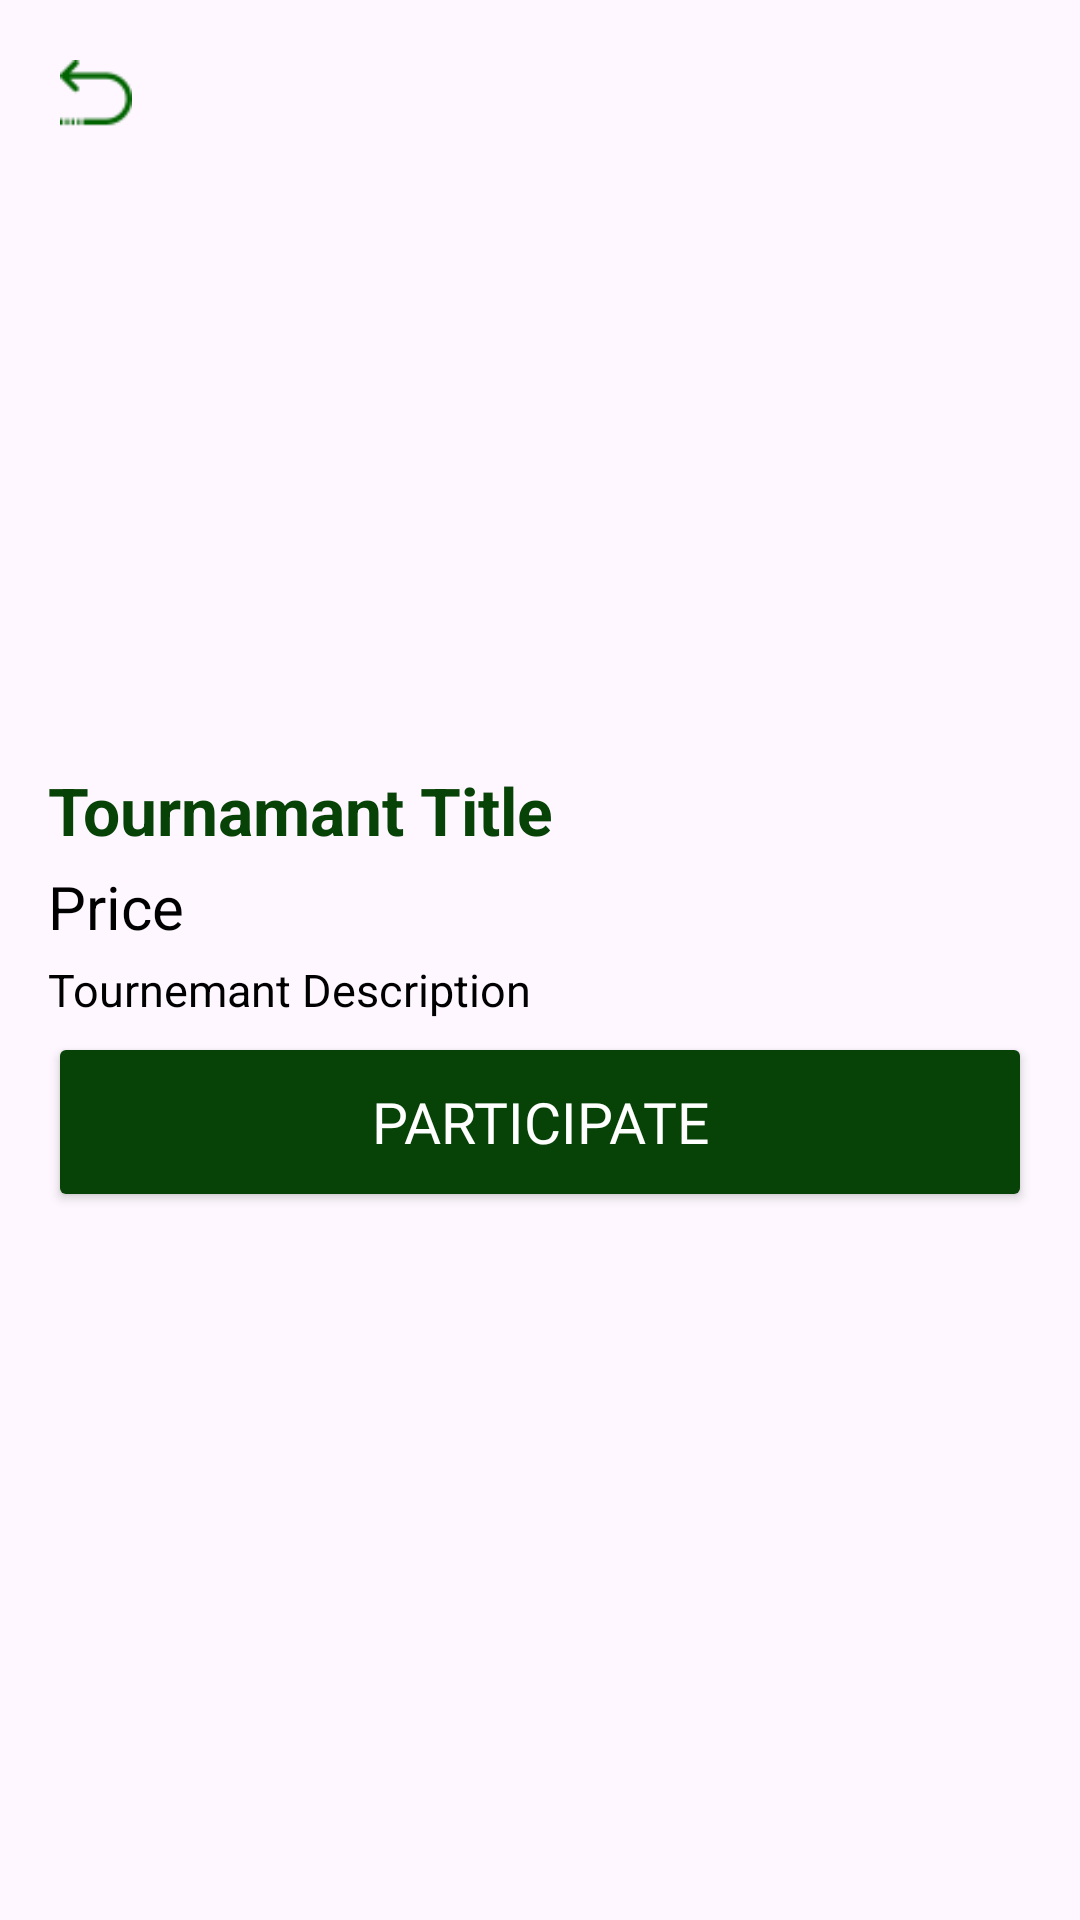

Produce the Android XML layout that renders to this screen, including the resource entries it uses.
<!-- AndroidManifest.xml: application theme Theme.BlogAppLL -->
<!-- res/layout/activity_blog_details.xml -->
<?xml version="1.0" encoding="utf-8"?>
<ScrollView xmlns:android="http://schemas.android.com/apk/res/android"
    android:layout_width="match_parent"
    android:layout_height="match_parent"
    android:background="@drawable/image"
    android:fillViewport="true"> 


    <LinearLayout
        android:id="@+id/main"
        android:layout_width="match_parent"
        android:layout_height="wrap_content"
        android:orientation="vertical"
        android:padding="16dp">

        <ImageView
            android:id="@+id/back_arrow"
            android:layout_width="32dp"
            android:layout_height="32dp"
            android:layout_marginBottom="16dp"
            android:contentDescription="Back"
            android:padding="4dp"
            android:src="@drawable/retour" />


        

        
        <ImageView
            android:id="@+id/blog_details_image"
            android:layout_width="match_parent"
            android:layout_height="199dp"
            android:layout_marginTop="-16dp"
            android:contentDescription="Blog Image"
            android:scaleType="centerCrop" />

        <TextView
            android:id="@+id/blog_details_title"
            android:layout_width="match_parent"
            android:layout_height="wrap_content"
            android:layout_marginTop="8dp"
            android:text="Tournamant Title"
            android:textColor="#074207"
            android:textSize="22sp"
            android:textStyle="bold" />

        
        <TextView
            android:id="@+id/blog_details_author"
            android:layout_width="match_parent"
            android:layout_height="wrap_content"
            android:layout_marginTop="4dp"
            android:text="Price"
            android:textColor="#000000"
            android:textSize="20sp" />

        
        <TextView
            android:id="@+id/blog_details_description"
            android:layout_width="match_parent"
            android:layout_height="wrap_content"
            android:layout_marginTop="4dp"
            android:text="Tournemant Description"
            android:textColor="#000000"
            android:textSize="15sp" />

        <Button
            android:id="@+id/btn_participate"
            android:layout_width="match_parent"
            android:layout_height="60dp"
            android:layout_gravity="center"
            android:layout_marginTop="4dp"
            android:layout_marginBottom="10dp"
            android:backgroundTint="#074207"
            android:fontFamily="@font/poppins_semibold"
            android:gravity="center"
            android:text="Participate"
            android:textColor="@color/white"
            android:textSize="19sp" />

    </LinearLayout>
</ScrollView>
<!-- resources referenced by this layout -->
<resources>
  <color name="white">#FFFFFFFF</color>
  <!-- drawable retour: png bitmap (drawable, 506 bytes) -->
  <style name="Theme.BlogAppLL" parent="Base.Theme.BlogAppLL" />
  <style name="Base.Theme.BlogAppLL" parent="Theme.Material3.DayNight.NoActionBar">
          
          
      </style>
</resources>
